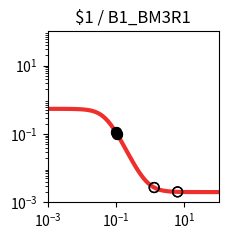

Here is the Python script that generated this plot: (Note: this script raises an exception after producing the figure.)
import matplotlib.pyplot as plt
import matplotlib.ticker as ticker
import numpy as np

fig, ax = plt.subplots(figsize=(2.5,2.5))

plt.xlim(1.000000e-03, 1.000000e+02)
plt.ylim(1.000000e-03, 1.000000e+02)

x = np.array([1.000000e-03,1.122018e-03,1.258925e-03,1.412538e-03,1.584893e-03,1.778279e-03,1.995262e-03,2.238721e-03,2.511886e-03,2.818383e-03,3.162278e-03,3.548134e-03,3.981072e-03,4.466836e-03,5.011872e-03,5.623413e-03,6.309573e-03,7.079458e-03,7.943282e-03,8.912509e-03,1.000000e-02,1.122018e-02,1.258925e-02,1.412538e-02,1.584893e-02,1.778279e-02,1.995262e-02,2.238721e-02,2.511886e-02,2.818383e-02,3.162278e-02,3.548134e-02,3.981072e-02,4.466836e-02,5.011872e-02,5.623413e-02,6.309573e-02,7.079458e-02,7.943282e-02,8.912509e-02,1.000000e-01,1.122018e-01,1.258925e-01,1.412538e-01,1.584893e-01,1.778279e-01,1.995262e-01,2.238721e-01,2.511886e-01,2.818383e-01,3.162278e-01,3.548134e-01,3.981072e-01,4.466836e-01,5.011872e-01,5.623413e-01,6.309573e-01,7.079458e-01,7.943282e-01,8.912509e-01,1.000000e+00,1.122018e+00,1.258925e+00,1.412538e+00,1.584893e+00,1.778279e+00,1.995262e+00,2.238721e+00,2.511886e+00,2.818383e+00,3.162278e+00,3.548134e+00,3.981072e+00,4.466836e+00,5.011872e+00,5.623413e+00,6.309573e+00,7.079458e+00,7.943282e+00,8.912509e+00,1.000000e+01,1.122018e+01,1.258925e+01,1.412538e+01,1.584893e+01,1.778279e+01,1.995262e+01,2.238721e+01,2.511886e+01,2.818383e+01,3.162278e+01,3.548134e+01,3.981072e+01,4.466836e+01,5.011872e+01,5.623413e+01,6.309573e+01,7.079458e+01,7.943282e+01,8.912509e+01,1.000000e+02,])
y = np.array([5.428237e-01,5.427770e-01,5.427180e-01,5.426433e-01,5.425488e-01,5.424293e-01,5.422783e-01,5.420873e-01,5.418460e-01,5.415410e-01,5.411556e-01,5.406689e-01,5.400544e-01,5.392792e-01,5.383016e-01,5.370700e-01,5.355202e-01,5.335723e-01,5.311286e-01,5.280691e-01,5.242492e-01,5.194956e-01,5.136048e-01,5.063422e-01,4.974449e-01,4.866295e-01,4.736061e-01,4.581010e-01,4.398889e-01,4.188335e-01,3.949325e-01,3.683584e-01,3.394851e-01,3.088886e-01,2.773136e-01,2.456068e-01,2.146292e-01,1.851646e-01,1.578452e-01,1.331077e-01,1.111836e-01,9.211967e-02,7.581538e-02,6.206785e-02,5.061427e-02,4.116677e-02,3.343803e-02,2.715794e-02,2.208292e-02,1.799991e-02,1.472673e-02,1.211027e-02,1.002355e-02,8.362354e-03,7.041841e-03,5.993355e-03,5.161623e-03,4.502316e-03,3.979991e-03,3.566377e-03,3.238967e-03,2.979870e-03,2.774878e-03,2.612722e-03,2.484470e-03,2.383043e-03,2.302839e-03,2.239422e-03,2.189280e-03,2.149636e-03,2.118293e-03,2.093515e-03,2.073926e-03,2.058440e-03,2.046198e-03,2.036520e-03,2.028869e-03,2.022821e-03,2.018040e-03,2.014261e-03,2.011273e-03,2.008911e-03,2.007044e-03,2.005569e-03,2.004402e-03,2.003480e-03,2.002751e-03,2.002174e-03,2.001719e-03,2.001359e-03,2.001074e-03,2.000849e-03,2.000671e-03,2.000531e-03,2.000419e-03,2.000332e-03,2.000262e-03,2.000207e-03,2.000164e-03,2.000129e-03,2.000102e-03,])
c = "#ee2f2b"

hi_x = np.array([1.077419e-01,1.077419e-01,9.945810e-02,9.945810e-02,])
hi_y = np.array([9.851346e-02,9.851346e-02,1.121538e-01,1.121538e-01,])
lo_x = np.array([1.307815e+00,1.307815e+00,6.310766e+00,6.310766e+00,])
lo_y = np.array([2.716955e-03,2.716955e-03,2.028858e-03,2.028858e-03,])

plt.loglog(x,y,lw=3,color=c)
plt.scatter(hi_x,hi_y,marker='o',s=50,color='black',zorder=10)
plt.scatter(lo_x,lo_y,marker='o',s=50,edgecolors='black',color='none',zorder=10)

plt.title("$1 / B1_BM3R1")

ax.xaxis.set_major_locator(ticker.LogLocator(numticks=3))
ax.yaxis.set_major_locator(ticker.LogLocator(numticks=3))

ax.set_aspect('equal')
plt.tight_layout()

plt.savefig("/content/output/0xD7/response_plot_$1_B1_BM3R1.png", bbox_inches='tight')
